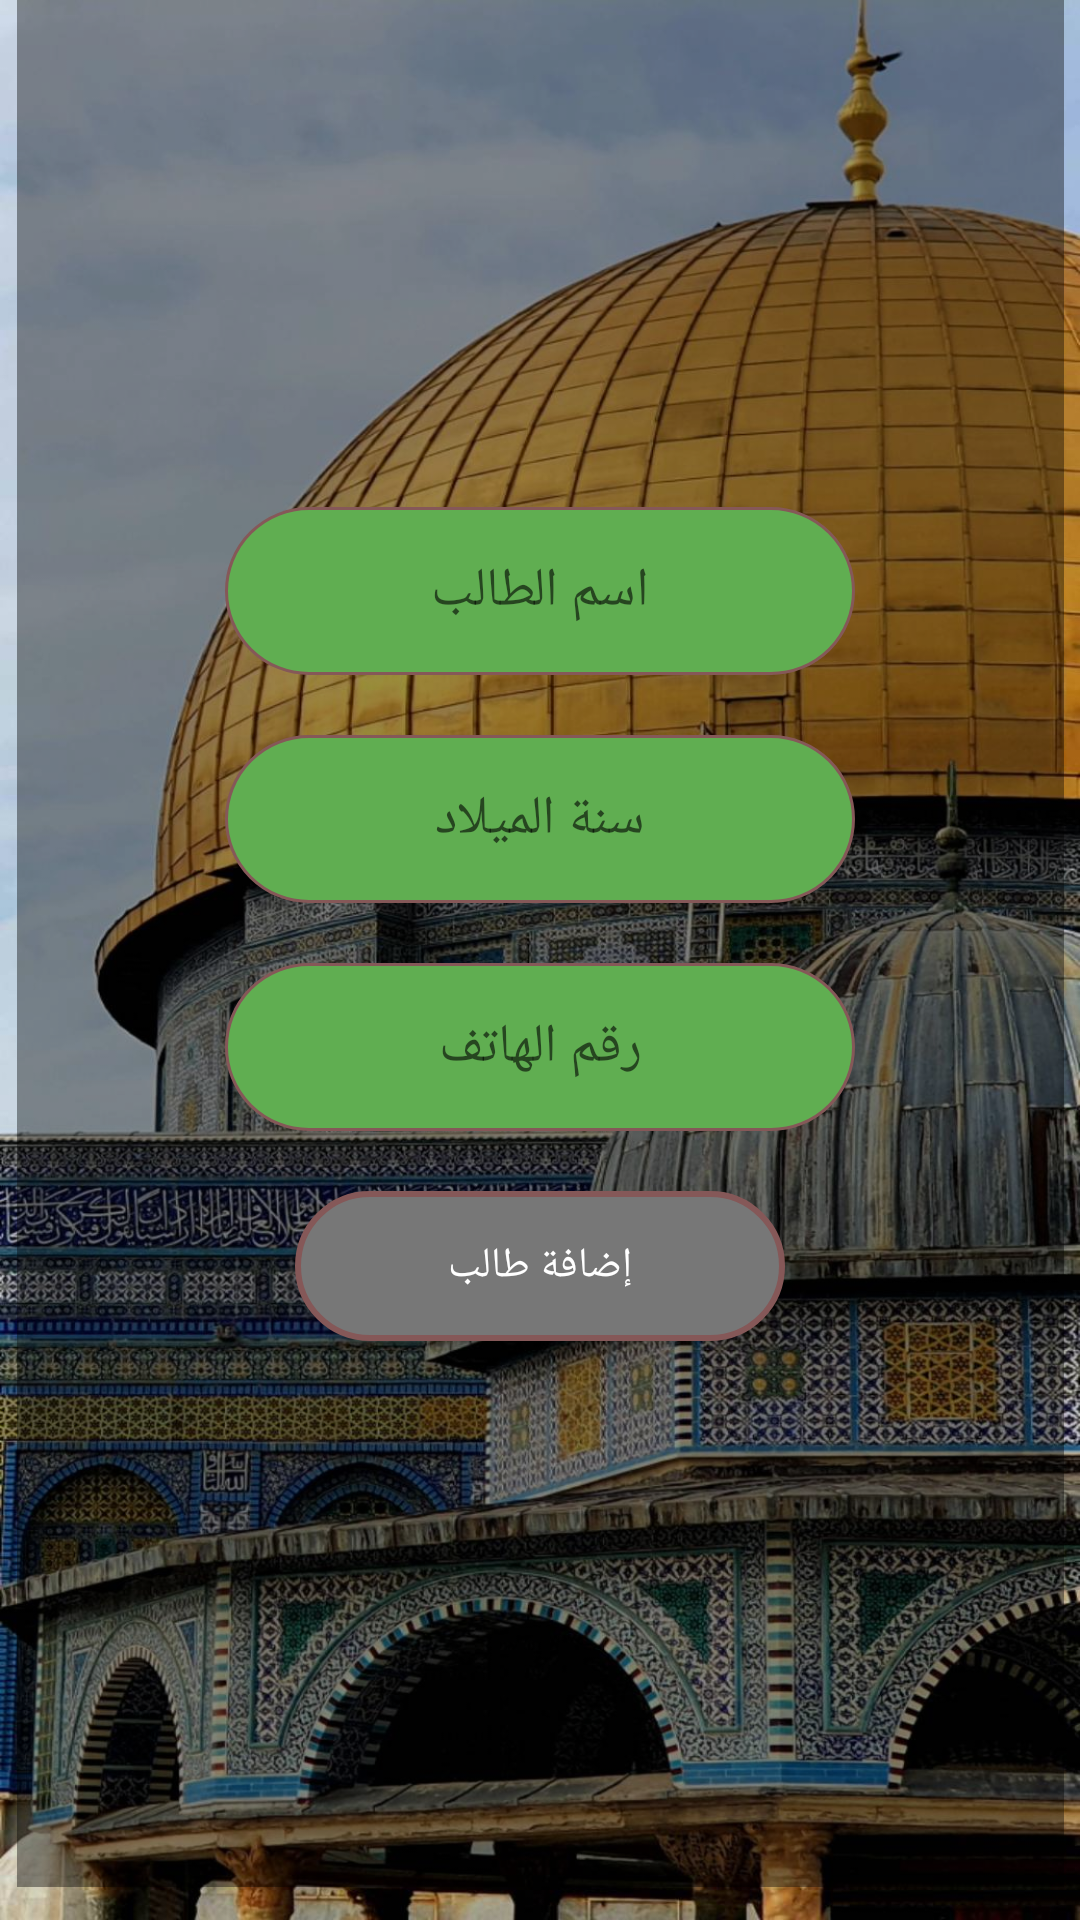

Here is an Android app screen rendered from its layout file. Give the layout XML and the strings, colors and styles it references.
<!-- AndroidManifest.xml: application theme Theme.Quran_home -->
<!-- res/layout/activity_student_add.xml -->
<?xml version="1.0" encoding="utf-8"?>
<androidx.constraintlayout.widget.ConstraintLayout xmlns:android="http://schemas.android.com/apk/res/android"
    xmlns:app="http://schemas.android.com/apk/res-auto"
    xmlns:tools="http://schemas.android.com/tools"
    android:layout_width="match_parent"
    android:layout_height="match_parent"
    android:background="@drawable/background"
    android:orientation="vertical"
    tools:context=".StudentAddActivity">


    <LinearLayout
        android:id="@+id/constraintLayout"
        android:layout_width="349dp"
        android:layout_height="642dp"
        android:layout_marginStart="26dp"
        android:layout_marginTop="50dp"
        android:layout_marginEnd="26dp"
        android:layout_marginBottom="75dp"
        android:background="@color/black"
        android:gravity="center"
        android:orientation="vertical"
        app:layout_constraintBottom_toBottomOf="parent"
        app:layout_constraintEnd_toEndOf="parent"
        app:layout_constraintStart_toStartOf="parent"
        app:layout_constraintTop_toTopOf="parent">

        <EditText
            android:id="@+id/student_name"
            style="@style/EditText"
            android:layout_width="wrap_content"
            android:layout_height="56dp"
            android:hint="@string/student_name"
            android:inputType="textPersonName"
            tools:ignore="Autofill,LabelFor" />

        <EditText
            android:id="@+id/yearOfBirth"
            style="@style/EditText"
            android:layout_width="wrap_content"
            android:layout_height="56dp"
            android:hint="@string/year_of_birth"
            android:inputType="number"
            tools:ignore="Autofill,LabelFor" />


        <EditText
            android:id="@+id/phoneNumber"
            style="@style/EditText"
            android:layout_width="wrap_content"
            android:layout_height="56dp"
            android:hint="@string/phone_number"
            android:inputType="phone"
            tools:ignore="Autofill,LabelFor" />

        <Button
            style="@style/myButton"
            android:onClick="addStudent"
            android:text="@string/add_student" />

    </LinearLayout>

    <Button
        style="@style/backButton"
        android:onClick="finish"
        android:text="@string/back"
        app:layout_constraintBottom_toBottomOf="parent"
        app:layout_constraintEnd_toEndOf="parent"
        app:layout_constraintHorizontal_bias="0.5"
        app:layout_constraintStart_toStartOf="parent"
        app:layout_constraintTop_toBottomOf="@+id/constraintLayout"
        app:layout_constraintVertical_bias="0.5" />

</androidx.constraintlayout.widget.ConstraintLayout>
<!-- resources referenced by this layout -->
<resources>
  <color name="black">#65000000</color>
  <string name="add_student">إضافة طالب</string>
  <string name="back">رجوع</string>
  <string name="phone_number">رقم الهاتف</string>
  <string name="student_name">اسم الطالب</string>
  <string name="year_of_birth">سنة الميلاد</string>
  <style name="EditText">
          <item name="android:layout_width">200dp</item>
          <item name="android:layout_height">50dp</item>
          <item name="android:background">@drawable/edit_text</item>
          <item name="android:ems">10</item>
          <item name="android:layout_margin">10dp</item>
          <item name="android:gravity">center</item>
          <item name="android:textColor">#FFFFFF</item>
          <item name="android:textSize">18sp</item>
          <item name="android:importantForAutofill">no</item>
      </style>
  <style name="backButton">
          <item name="android:layout_height">50dp</item>
          <item name="android:background">@drawable/back_button</item>
          <item name="backgroundTint">@color/gray</item>
          <item name="android:layout_width">wrap_content</item>
          <item name="android:ems">10</item>
          <item name="android:layout_margin">10dp</item>
          <item name="android:gravity">center</item>
          <item name="android:textColor">#FFFFFF</item>
          <item name="android:radius">20dp</item>
          <item name="android:importantForAutofill">no</item>
      </style>
  <style name="myButton">
          <item name="android:layout_height">50dp</item>
          <item name="android:background">@drawable/button</item>
          <item name="android:layout_width">wrap_content</item>
          <item name="android:ems">10</item>
          <item name="android:layout_margin">10dp</item>
          <item name="android:gravity">center</item>
          <item name="android:textColor">#FFFFFF</item>
          <item name="android:radius">20dp</item>
          <item name="android:importantForAutofill">no</item>
      </style>
  <style name="Theme.Quran_home" parent="Theme.MaterialComponents.DayNight.NoActionBar">
          
          <item name="colorPrimary">@color/gray</item>
          <item name="colorPrimaryVariant">@color/gray</item>
          <item name="colorOnPrimary">@color/white</item>
          
          <item name="colorSecondary">@color/gray</item>
          <item name="colorSecondaryVariant">@color/gray</item>
          <item name="colorOnSecondary">@color/black</item>
          
          <item name="android:statusBarColor">?attr/colorPrimaryVariant</item>
          
      </style>
  <!-- drawable back_button (drawable) -->
  <?xml version="1.0" encoding="utf-8"?>
  <selector xmlns:android="http://schemas.android.com/apk/res/android" >
      <item android:state_pressed="true" >
          <shape android:shape="rectangle"  >
              <corners android:radius="100dp" />
              <stroke android:width="1dip" android:color="@color/green" />
              <solid android:color="@color/red"/>
  
          </shape>
      </item>
      <item android:state_enabled="false">
          <shape android:shape="rectangle"  >
              <corners android:radius="100dp" />
              <stroke android:width="1dip" android:color="@color/green" />
              <solid android:color="@color/red"/>
          </shape>
      </item>
      <item >
          <shape android:shape="rectangle"  >
              <corners android:radius="100dp" />
              <stroke android:width="2dip" android:color="#FFFFFF" />
              <solid  android:color="@color/white" />
          </shape>
      </item>
  </selector>
  <color name="gray">#777777</color>
  <color name="white">#BFFFFFFF</color>
  <color name="green">#578F49</color>
  <color name="brown">#B1714E</color>
  <color name="red">#855858</color>
  <color name="edit_text_background">#60AE51</color>
</resources>
